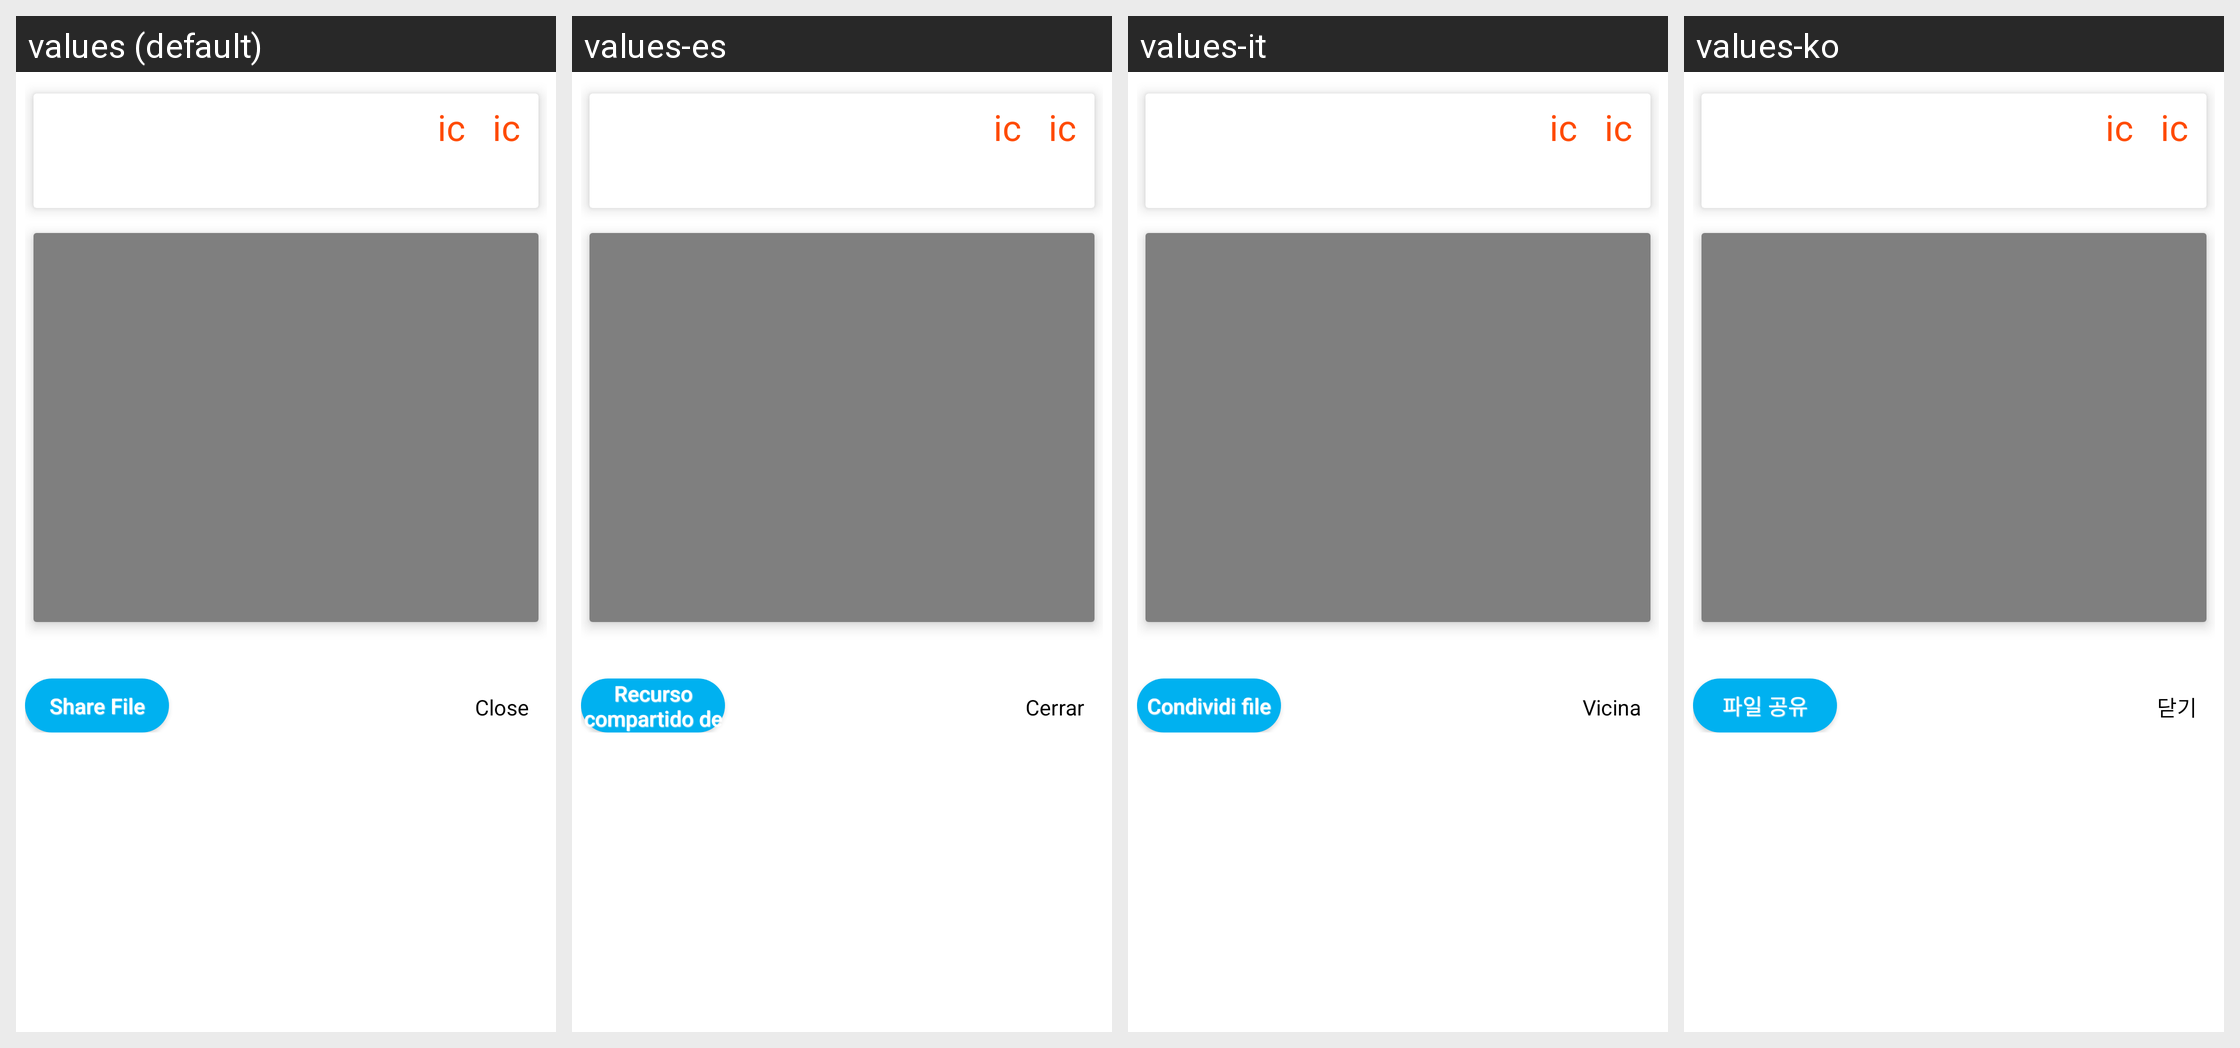

Here is an Android app screen in its default locale and in the app's own translations. Write out the translated-string differences for the strings that appear on this screen.
Android screen res/layout/videoview.xml rendered under 4 locales, left to right: values (default), values-es, values-it, values-ko. Device: Nexus 5 (rendered at 1080×1920; each locale shown at half size, 540×960, under a caption strip naming it); theme AppTheme.
Other locales in the repository, not shown: values-de, values-fr, values-ja, values-zh.
Strings drawn on this screen, with the default value and each locale's value (text and hints the layout hard-codes, and strings that could not be matched under every locale, appear in the picture but are not listed):

shareFile
  values: Share File
  values-es: Recurso compartido de archivos
  values-it: Condividi file
  values-ko: 파일 공유

close
  values: Close
  values-es: Cerrar
  values-it: Vicina
  values-ko: 닫기
